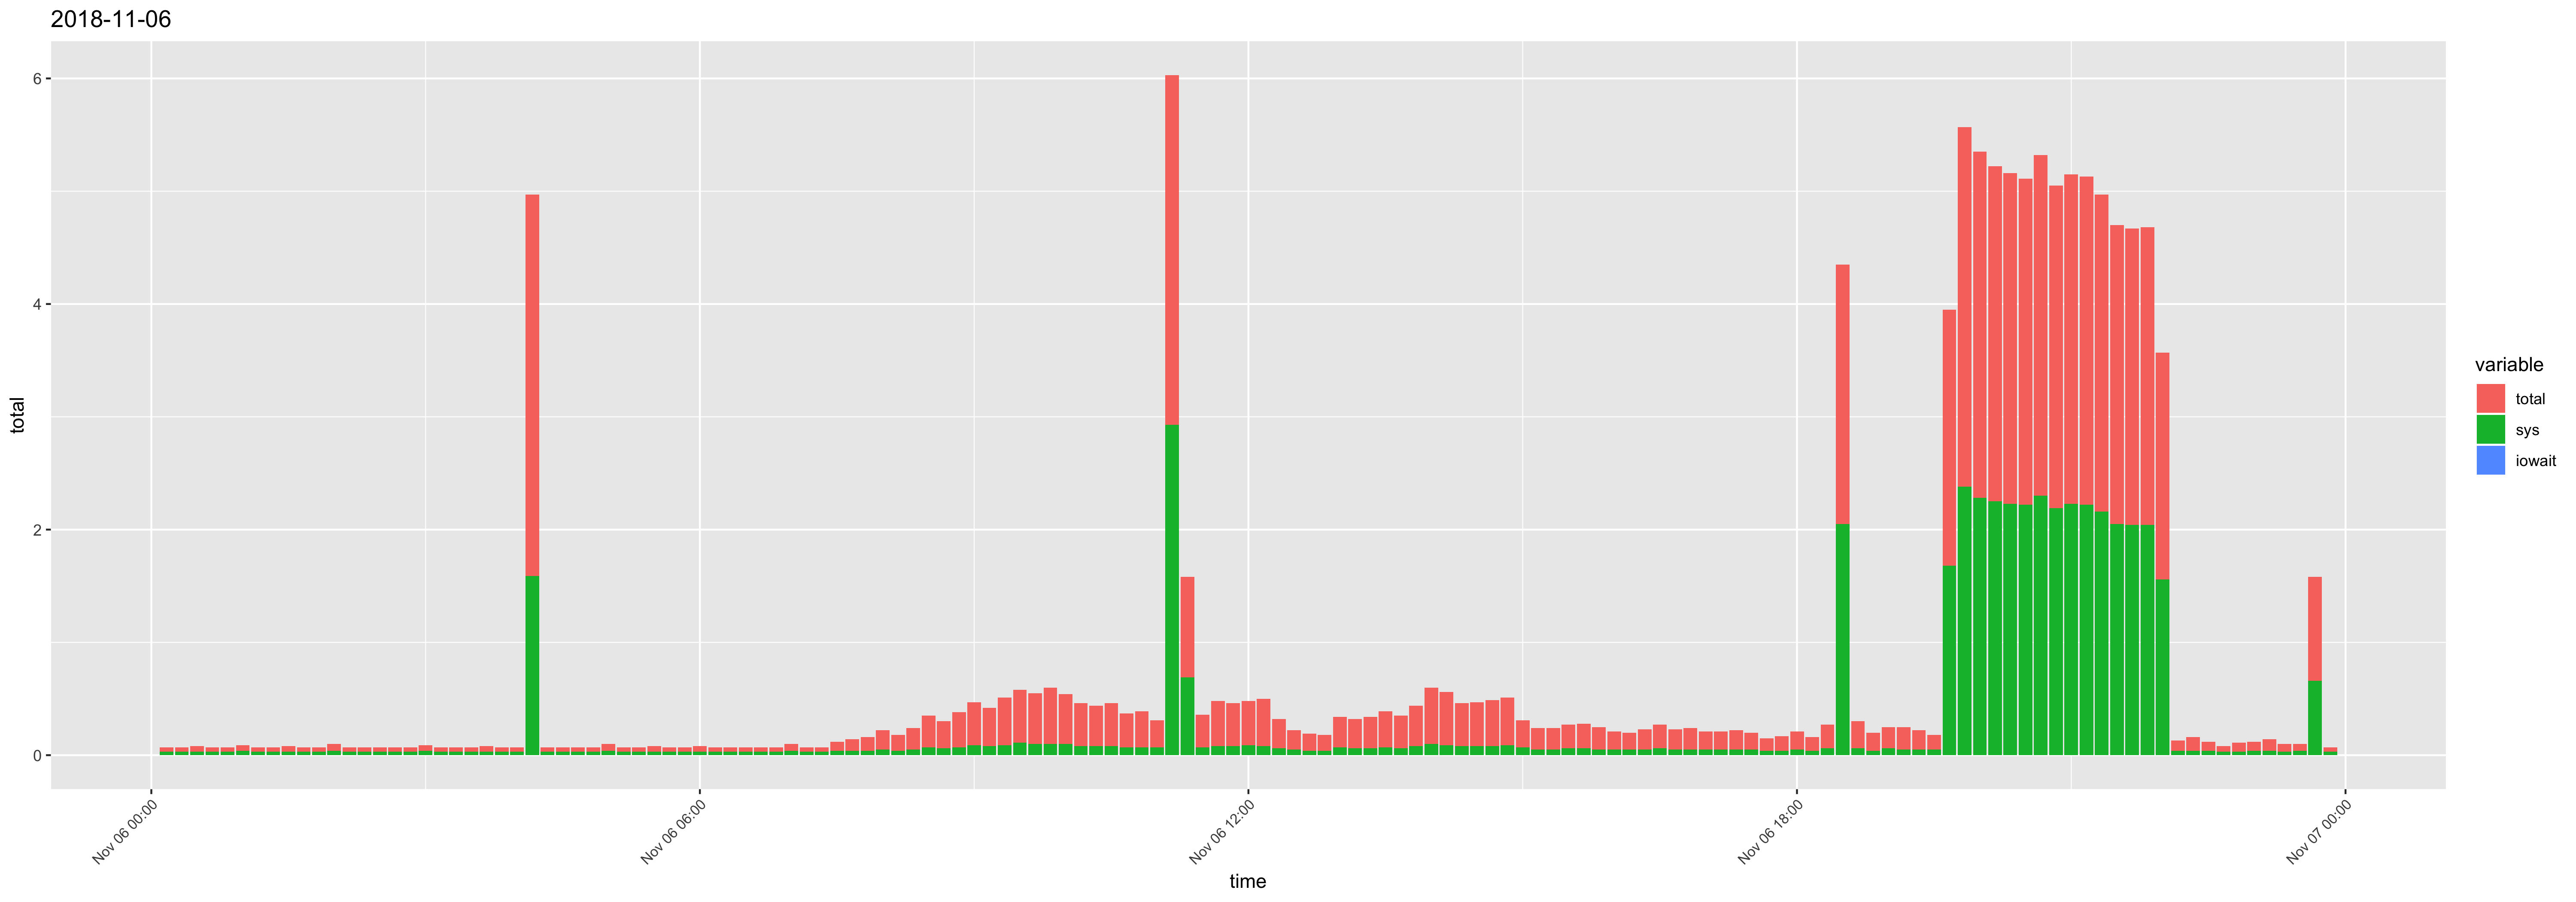

The file beside this chart, header and first rows:
time, usr, sys, iowait, timestamp, total
00:10:01, 0.01, 0.03, 0, 2018-11-06 00:10:01, 0.04
00:20:01, 0.01, 0.03, 0, 2018-11-06 00:20:01, 0.04
00:30:01, 0.02, 0.03, 0, 2018-11-06 00:30:01, 0.05
00:40:01, 0.01, 0.03, 0, 2018-11-06 00:40:01, 0.04
00:50:01, 0.01, 0.03, 0, 2018-11-06 00:50:01, 0.04
01:00:01, 0.01, 0.04, 0, 2018-11-06 01:00:01, 0.05
01:10:01, 0.01, 0.03, 0, 2018-11-06 01:10:01, 0.04
01:20:01, 0.01, 0.03, 0, 2018-11-06 01:20:01, 0.04
01:30:01, 0.02, 0.03, 0, 2018-11-06 01:30:01, 0.05
01:40:01, 0.01, 0.03, 0, 2018-11-06 01:40:01, 0.04
01:50:01, 0.01, 0.03, 0, 2018-11-06 01:50:01, 0.04
02:00:01, 0.02, 0.04, 0, 2018-11-06 02:00:01, 0.06
02:10:01, 0.01, 0.03, 0, 2018-11-06 02:10:01, 0.04
02:20:01, 0.01, 0.03, 0, 2018-11-06 02:20:01, 0.04
02:30:01, 0.01, 0.03, 0, 2018-11-06 02:30:01, 0.04
02:40:01, 0.01, 0.03, 0, 2018-11-06 02:40:01, 0.04
02:50:01, 0.01, 0.03, 0, 2018-11-06 02:50:01, 0.04
03:00:01, 0.01, 0.04, 0, 2018-11-06 03:00:01, 0.05
03:10:01, 0.01, 0.03, 0, 2018-11-06 03:10:01, 0.04
03:20:01, 0.01, 0.03, 0, 2018-11-06 03:20:01, 0.04
03:30:01, 0.01, 0.03, 0, 2018-11-06 03:30:01, 0.04
03:40:01, 0.02, 0.03, 0, 2018-11-06 03:40:01, 0.05
03:50:01, 0.01, 0.03, 0, 2018-11-06 03:50:01, 0.04
04:00:01, 0.01, 0.03, 0, 2018-11-06 04:00:01, 0.04
04:10:01, 1.79, 1.59, 0, 2018-11-06 04:10:01, 3.38
04:20:01, 0.01, 0.03, 0, 2018-11-06 04:20:01, 0.04
04:30:01, 0.01, 0.03, 0, 2018-11-06 04:30:01, 0.04
04:40:01, 0.01, 0.03, 0, 2018-11-06 04:40:01, 0.04
04:50:01, 0.01, 0.03, 0, 2018-11-06 04:50:01, 0.04
05:00:01, 0.02, 0.04, 0, 2018-11-06 05:00:01, 0.06
05:10:01, 0.01, 0.03, 0, 2018-11-06 05:10:01, 0.04
05:20:01, 0.01, 0.03, 0, 2018-11-06 05:20:01, 0.04
05:30:01, 0.02, 0.03, 0, 2018-11-06 05:30:01, 0.05
05:40:01, 0.01, 0.03, 0, 2018-11-06 05:40:01, 0.04
05:50:01, 0.01, 0.03, 0, 2018-11-06 05:50:01, 0.04
06:00:01, 0.02, 0.03, 0, 2018-11-06 06:00:01, 0.05
06:10:01, 0.01, 0.03, 0, 2018-11-06 06:10:01, 0.04
06:20:01, 0.01, 0.03, 0, 2018-11-06 06:20:01, 0.04
06:30:01, 0.01, 0.03, 0, 2018-11-06 06:30:01, 0.04
06:40:01, 0.01, 0.03, 0, 2018-11-06 06:40:01, 0.04
06:50:01, 0.01, 0.03, 0, 2018-11-06 06:50:01, 0.04
07:00:01, 0.02, 0.04, 0, 2018-11-06 07:00:01, 0.06
07:10:01, 0.01, 0.03, 0, 2018-11-06 07:10:01, 0.04
07:20:01, 0.01, 0.03, 0, 2018-11-06 07:20:01, 0.04
07:30:01, 0.04, 0.04, 0, 2018-11-06 07:30:01, 0.08
07:40:01, 0.06, 0.04, 0, 2018-11-06 07:40:01, 0.1
07:50:01, 0.08, 0.04, 0, 2018-11-06 07:50:01, 0.12
08:00:01, 0.12, 0.05, 0, 2018-11-06 08:00:01, 0.17
08:10:01, 0.1, 0.04, 0, 2018-11-06 08:10:01, 0.14
08:20:01, 0.14, 0.05, 0, 2018-11-06 08:20:01, 0.19
08:30:01, 0.21, 0.07, 0, 2018-11-06 08:30:01, 0.28
08:40:01, 0.18, 0.06, 0, 2018-11-06 08:40:01, 0.24
08:50:01, 0.24, 0.07, 0, 2018-11-06 08:50:01, 0.31
09:00:01, 0.29, 0.09, 0, 2018-11-06 09:00:01, 0.38
09:10:01, 0.26, 0.08, 0, 2018-11-06 09:10:01, 0.34
09:20:01, 0.33, 0.09, 0, 2018-11-06 09:20:01, 0.42
09:30:01, 0.36, 0.11, 0, 2018-11-06 09:30:01, 0.47
09:40:01, 0.35, 0.1, 0, 2018-11-06 09:40:01, 0.45
09:50:01, 0.4, 0.1, 0, 2018-11-06 09:50:01, 0.5
10:00:01, 0.34, 0.1, 0, 2018-11-06 10:00:01, 0.44
... 84 more rows
